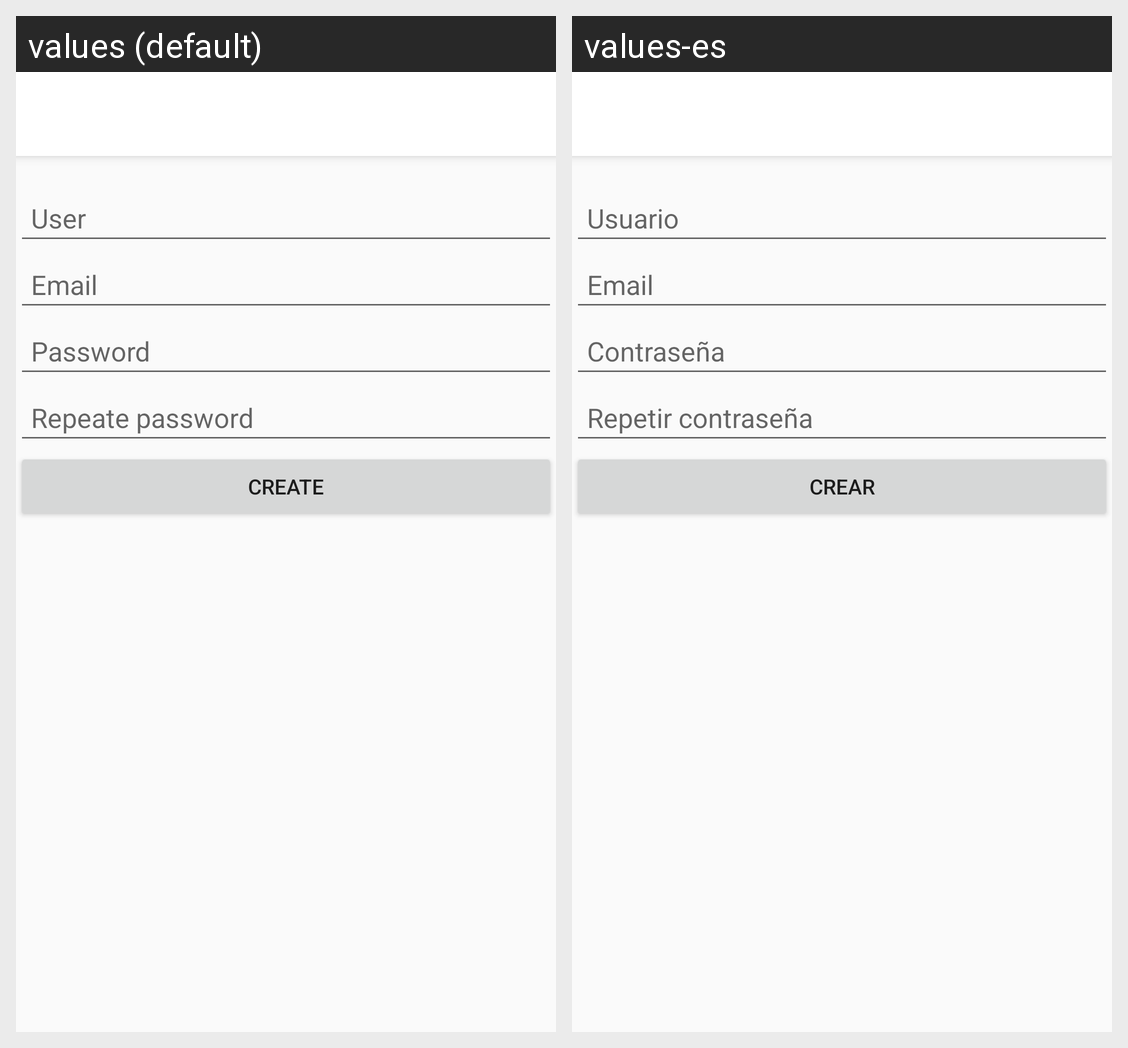

The Android screen above is rendered under two locales of the same app. Produce the string resources it draws, with the default and per-locale values.
Android screen res/layout/activity_register_view.xml rendered under 2 locales, left to right: values (default), values-es. Device: Nexus 5 (rendered at 1080×1920; each locale shown at half size, 540×960, under a caption strip naming it); theme AppTheme.NoActionBar.
Strings drawn on this screen, with the default value and each locale's value (text and hints the layout hard-codes, and strings that could not be matched under every locale, appear in the picture but are not listed):

user
  values: User
  values-es: Usuario

email
  values: Email
  values-es: Email

password
  values: Password
  values-es: Contraseña

passwordRepeat
  values: Repeate password
  values-es: Repetir contraseña

register
  values: Create
  values-es: Crear
